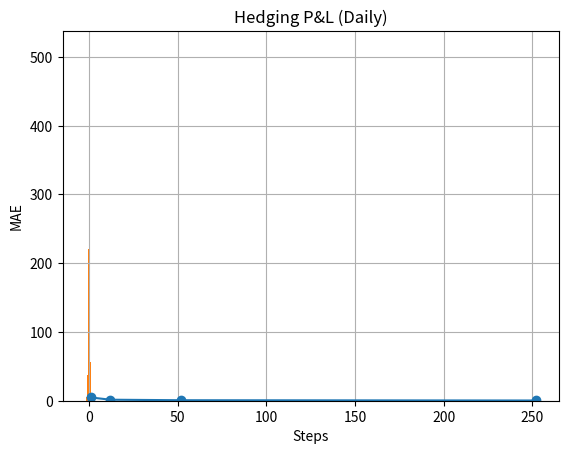

Reproduce this figure in Python.
# monte_carlo_pricer.py
import numpy as np
import pandas as pd
import matplotlib.pyplot as plt
from math import sqrt, log, exp, erf
import time

def norm_cdf(x):
    # math.erf wrapped for arrays and scalars
    if np.isscalar(x):
        return 0.5 * (1.0 + erf(x / sqrt(2.0)))
    else:
        return 0.5 * (1.0 + np.vectorize(erf)(np.array(x) / sqrt(2.0)))

def bsm_price(S, K, r, sigma, T, option_type='call'):
    if T <= 0:
        return max(S-K,0.0) if option_type=='call' else max(K-S,0.0)
    d1 = (np.log(S/K) + (r + 0.5*sigma*sigma)*T) / (sigma*sqrt(T))
    d2 = d1 - sigma*sqrt(T)
    if option_type=='call':
        return S*norm_cdf(d1) - K*exp(-r*T)*norm_cdf(d2)
    else:
        return K*exp(-r*T)*norm_cdf(-d2) - S*norm_cdf(-d1)

def bsm_delta(S, K, r, sigma, T, option_type='call'):
    if T <= 1e-12:
        return 1.0 if (option_type=='call' and S>K) else 0.0
    d1 = (np.log(S/K) + (r + 0.5*sigma*sigma)*T) / (sigma*sqrt(T))
    return norm_cdf(d1) if option_type=='call' else norm_cdf(d1)-1.0

def generate_gbm_paths(S0, r, sigma, T, steps, n_paths, seed=None):
    rng = np.random.default_rng(seed)
    dt = T/steps
    Z = rng.standard_normal((n_paths, steps))
    increments = (r - 0.5*sigma*sigma)*dt + sigma*sqrt(dt)*Z
    logS = np.concatenate([np.zeros((n_paths,1)), np.cumsum(increments, axis=1)], axis=1)
    return S0 * np.exp(logS)  # shape (n_paths, steps+1)

def mc_price_european(S0, K, r, sigma, T, n_paths, seed=None, antithetic=False, option_type='call'):
    rng = np.random.default_rng(seed)
    if antithetic:
        half = n_paths//2
        z1 = rng.standard_normal(half)
        Z = np.concatenate([z1, -z1])
        if n_paths % 2 == 1:
            Z = np.concatenate([Z, rng.standard_normal(1)])
    else:
        Z = rng.standard_normal(n_paths)
    ST = S0 * np.exp((r - 0.5*sigma*sigma)*T + sigma*sqrt(T)*Z)
    payoffs = np.maximum(ST - K, 0.0) if option_type=='call' else np.maximum(K-ST, 0.0)
    price = np.exp(-r*T) * np.mean(payoffs)
    stderr = np.exp(-r*T) * np.std(payoffs, ddof=1) / np.sqrt(n_paths)
    return price, stderr

def mc_price_asian_arith(S0, K, r, sigma, T, steps, n_paths, seed=None):
    S = generate_gbm_paths(S0, r, sigma, T, steps, n_paths, seed)
    avg = S[:,1:].mean(axis=1)
    payoffs = np.maximum(avg - K, 0.0)
    price = np.exp(-r*T) * np.mean(payoffs)
    stderr = np.exp(-r*T) * np.std(payoffs, ddof=1) / np.sqrt(n_paths)
    return price, stderr

def simulate_delta_hedging(S_paths, K, r, sigma, T, option_type='call'):
    n_paths, steps_plus_one = S_paths.shape
    steps = steps_plus_one - 1
    dt = T/steps
    growth = exp(r*dt)
    pnl = np.zeros(n_paths)
    for i in range(n_paths):
        path = S_paths[i]
        option_price = bsm_price(path[0], K, r, sigma, T, option_type)
        delta_old = bsm_delta(path[0], K, r, sigma, T, option_type)
        cash = option_price - delta_old*path[0]
        for j in range(1, steps_plus_one):
            cash = cash * growth
            t = j*dt
            T_rem = max(T-t, 0.0)
            delta_new = bsm_delta(path[j], K, r, sigma, T_rem, option_type)
            cash -= (delta_new - delta_old)*path[j]
            delta_old = delta_new
        final_portfolio = cash + delta_old*path[-1]
        payoff = max(path[-1]-K,0.0) if option_type=='call' else max(K-path[-1],0.0)
        pnl[i] = final_portfolio - payoff
    return pnl

# --- Example run (modify N for accuracy/time) ---
if __name__ == '__main__':
    S0, K, r, sigma, T = 100.0, 100.0, 0.01, 0.2, 1.0
    N_price = 30000
    N_hedge = 4000
    steps_daily = 252

    mc_call_price, mc_call_se = mc_price_european(S0, K, r, sigma, T, N_price, seed=42, antithetic=True)
    bs_call = bsm_price(S0, K, r, sigma, T)
    print("BSM analytic  call:", bs_call)
    print("MC call: {:.6f} ± {:.6f}".format(mc_call_price, mc_call_se))
    print("Relative error (%) = ", abs(mc_call_price-bs_call)/bs_call*100)

    mc_asian, se_asian = mc_price_asian_arith(S0, K, r, sigma, T, steps_daily, n_paths=N_price//4, seed=123)
    print("Asian (arithmetic) MC:", mc_asian, "±", se_asian)

    # hedging experiment
    freqs = [('Yearly',1), ('Monthly',12), ('Weekly',52), ('Daily',252)]
    results=[]
    for name,freq in freqs:
        S_paths = generate_gbm_paths(S0, r, sigma, T, freq, N_hedge, seed=100+freq)
        pnl = simulate_delta_hedging(S_paths, K, r, sigma, T)
        results.append((name, freq, pnl.mean(), pnl.std(ddof=1), np.mean(np.abs(pnl))))
    df = pd.DataFrame(results, columns=['Frequency','Steps','MeanErr','Std','MAE'])
    print(df.to_string(index=False))
    # produce the two simple charts: MAE vs steps and histogram for daily P&L
    plt.plot(df['Steps'], df['MAE'], marker='o'); plt.xlabel('Steps'); plt.ylabel('MAE'); plt.title('MAE vs Rebalancing steps'); plt.grid(True); plt.show()
    plt.hist(pnl, bins=40); plt.title('Hedging P&L (Daily)'); plt.show()
